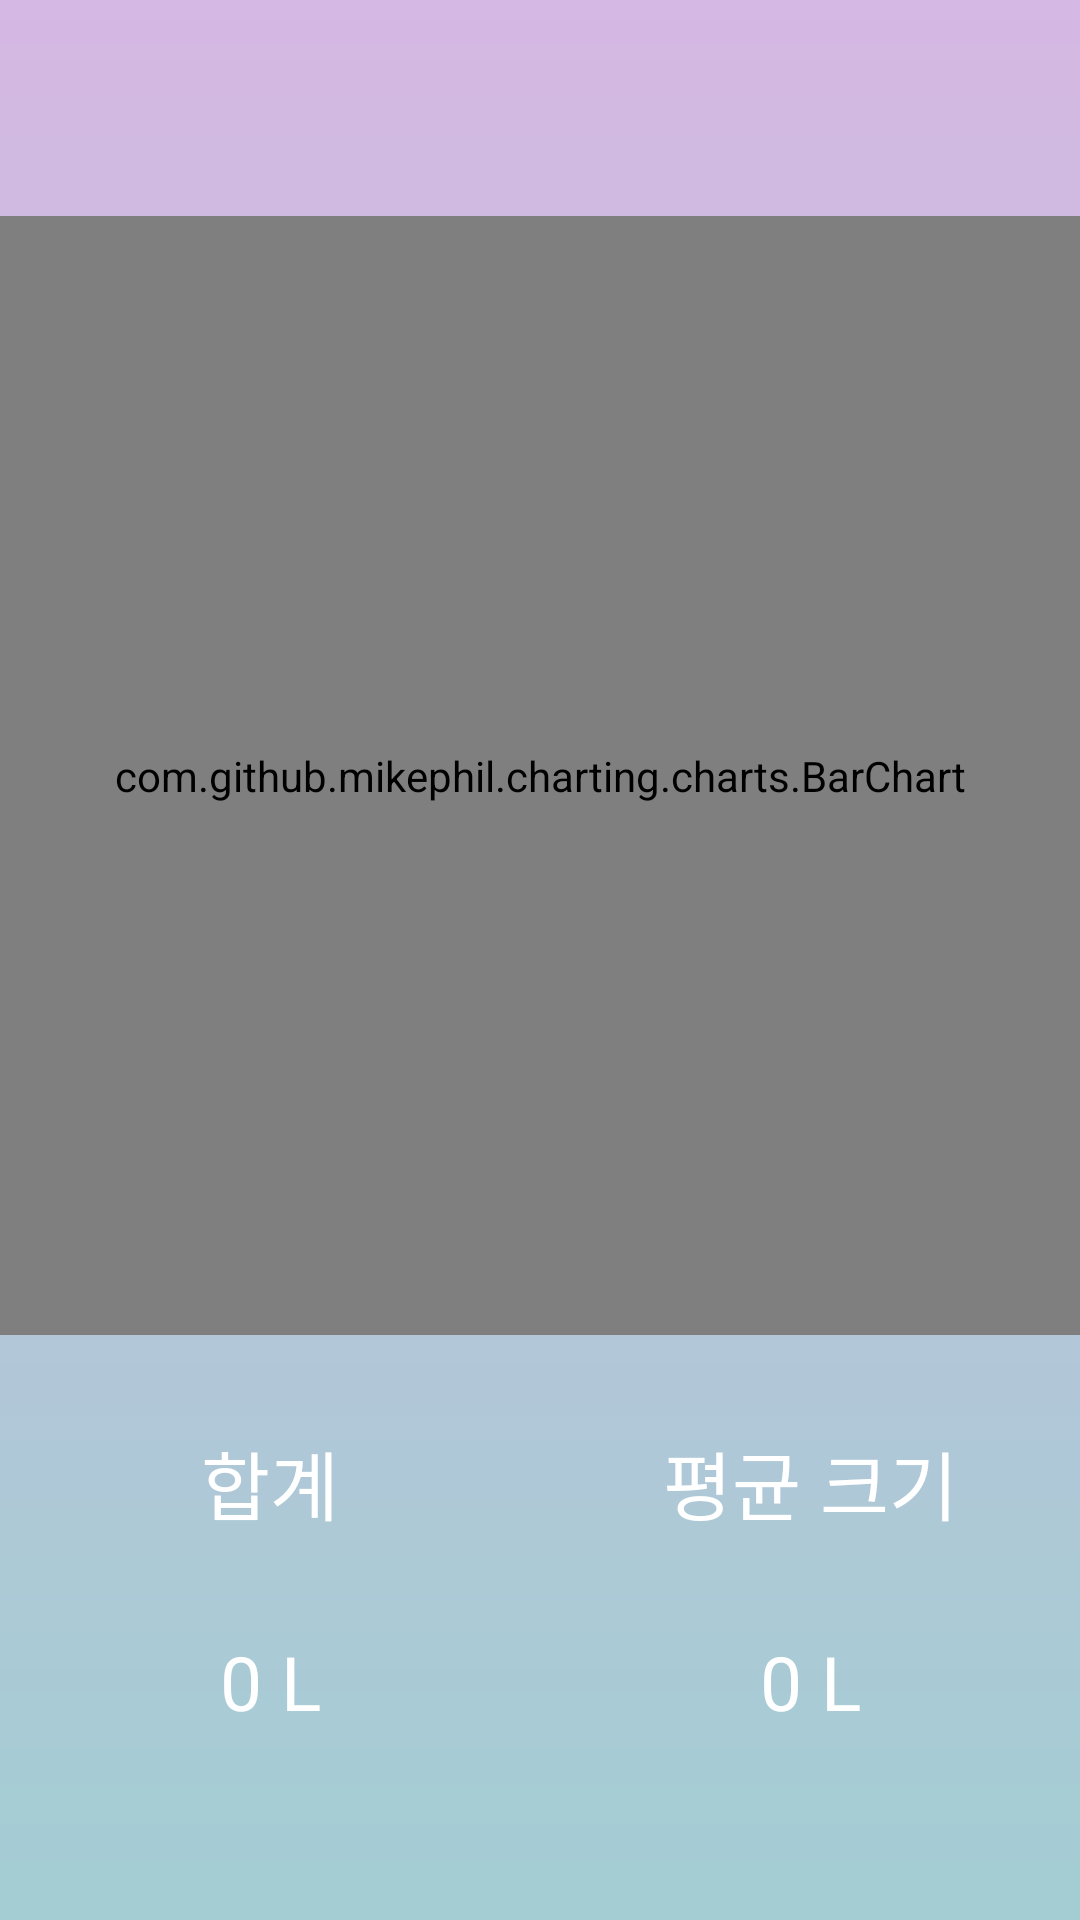

Layout XML and referenced resources for this Android screen:
<!-- AndroidManifest.xml: application theme Theme.Project -->
<!-- res/layout/activity_stat2.xml -->
<?xml version="1.0" encoding="utf-8"?>
<LinearLayout xmlns:android="http://schemas.android.com/apk/res/android"
    xmlns:app="http://schemas.android.com/apk/res-auto"
    xmlns:tools="http://schemas.android.com/tools"
    android:orientation="vertical"
    android:layout_width="match_parent"
    android:layout_height="match_parent"
    android:background="@drawable/gradient_main"
    tools:context=".Stat2Activity">



    <LinearLayout
        android:layout_width="match_parent"
        android:layout_height="72dp"
        android:gravity="center"
        android:orientation="horizontal">



    </LinearLayout>

    <com.github.mikephil.charting.charts.BarChart
        android:id="@+id/Barchart"
        android:layout_width="match_parent"
        android:layout_height="match_parent"
        android:layout_weight="0.6">

    </com.github.mikephil.charting.charts.BarChart>

    <LinearLayout
        android:id="@+id/empty"
        android:layout_width="match_parent"
        android:layout_height="match_parent"
        android:layout_gravity="center"
        android:gravity="center"
        android:orientation="vertical"
        android:visibility="gone">

        <LinearLayout
            android:layout_width="match_parent"
            android:layout_height="0dp"
            android:layout_weight="1"
            android:gravity="center"
            android:orientation="vertical"
            android:paddingBottom="64dp">

            <TextView
                android:id="@+id/emptyText"
                android:layout_width="wrap_content"
                android:layout_height="wrap_content"
                android:layout_marginLeft="16dp"
                android:layout_marginTop="12dp"
                android:layout_marginRight="16dp"
                android:gravity="center"
                android:textAlignment="center"
                android:textColor="#ffffff"
                android:textSize="18sp"
                tools:text="Go do something..." />

            <ImageView
                android:layout_width="match_parent"
                android:layout_height="wrap_content"
                android:layout_marginLeft="16dp"
                android:layout_marginTop="16dp"
                android:layout_marginRight="16dp"
                android:paddingLeft="32dp"
                android:paddingRight="32dp"
                android:scaleType="centerInside" />

        </LinearLayout>

    </LinearLayout>

    <LinearLayout
        android:layout_width="match_parent"
        android:layout_height="match_parent"
        android:layout_weight="1"
        android:orientation="horizontal">

        <LinearLayout
            android:layout_width="match_parent"
            android:layout_height="match_parent"
            android:layout_weight="1"
            android:gravity="center"
            android:orientation="vertical">

            <TextView
                android:id="@+id/sum"
                android:layout_width="match_parent"
                android:layout_height="wrap_content"
                android:layout_weight="1"
                android:gravity="center"
                android:text="합계"
                android:textColor="#ffffff"
                android:fontFamily="@font/nobilemedium"
                android:textSize="25sp" />

            <TextView
                android:id="@+id/liter"
                android:layout_width="match_parent"
                android:layout_height="wrap_content"
                android:layout_weight="1"
                android:gravity="center|top"
                android:textColor="#ffffff"
                android:fontFamily="@font/nobilemedium"
                android:text="0 L"
                android:textSize="25sp" />

        </LinearLayout>

        <LinearLayout
            android:layout_width="match_parent"
            android:layout_height="match_parent"
            android:layout_weight="1"
            android:orientation="vertical">

            <TextView
                android:id="@+id/average"
                android:layout_width="match_parent"
                android:layout_height="wrap_content"
                android:layout_weight="1"
                android:textColor="#ffffff"
                android:gravity="center"
                android:text="평균 크기"
                android:fontFamily="@font/nobilemedium"
                android:textSize="25sp" />

            <TextView
                android:id="@+id/liter2"
                android:layout_width="match_parent"
                android:layout_height="wrap_content"
                android:layout_weight="1"
                android:textColor="#ffffff"
                android:gravity="center|top"
                android:fontFamily="@font/nobilemedium"
                android:text="0 L"
                android:textSize="25sp" />
        </LinearLayout>




    </LinearLayout>
</LinearLayout>
<!-- resources referenced by this layout -->
<resources>
  <!-- drawable gradient_main (drawable) -->
  <?xml version="1.0" encoding="utf-8"?>
  <shape xmlns:android="http://schemas.android.com/apk/res/android"
      android:shape="rectangle">
  
      <gradient
          android:endColor="#d5b8e3"
          android:startColor="#A3CDD3"
          android:angle="90"/>
  
  </shape>
  <style name="Theme.Project" parent="Theme.AppCompat.Light.NoActionBar">
          
          <item name="colorPrimary">@color/white</item>
          <item name="colorPrimaryVariant">@color/white</item>
          <item name="colorOnPrimary">@color/black</item>
          <item name="android:windowLightStatusBar" tools:targetApi="m">true</item>
          
          <item name="colorSecondary">@color/teal_200</item>
          <item name="colorSecondaryVariant">@color/teal_700</item>
          <item name="colorOnSecondary">@color/black</item>
          
          <item name="android:statusBarColor" tools:targetApi="l">?attr/colorPrimaryVariant</item>
          
      </style>
  <!-- not gathered from this repository: default colours our renderer supplied (Android Studio template values) -->
  <color name="teal_200">#FF03DAC5</color>
  <color name="teal_700">#FF018786</color>
  <color name="black">#FF000000</color>
  <color name="white">#FFFFFFFF</color>
</resources>
